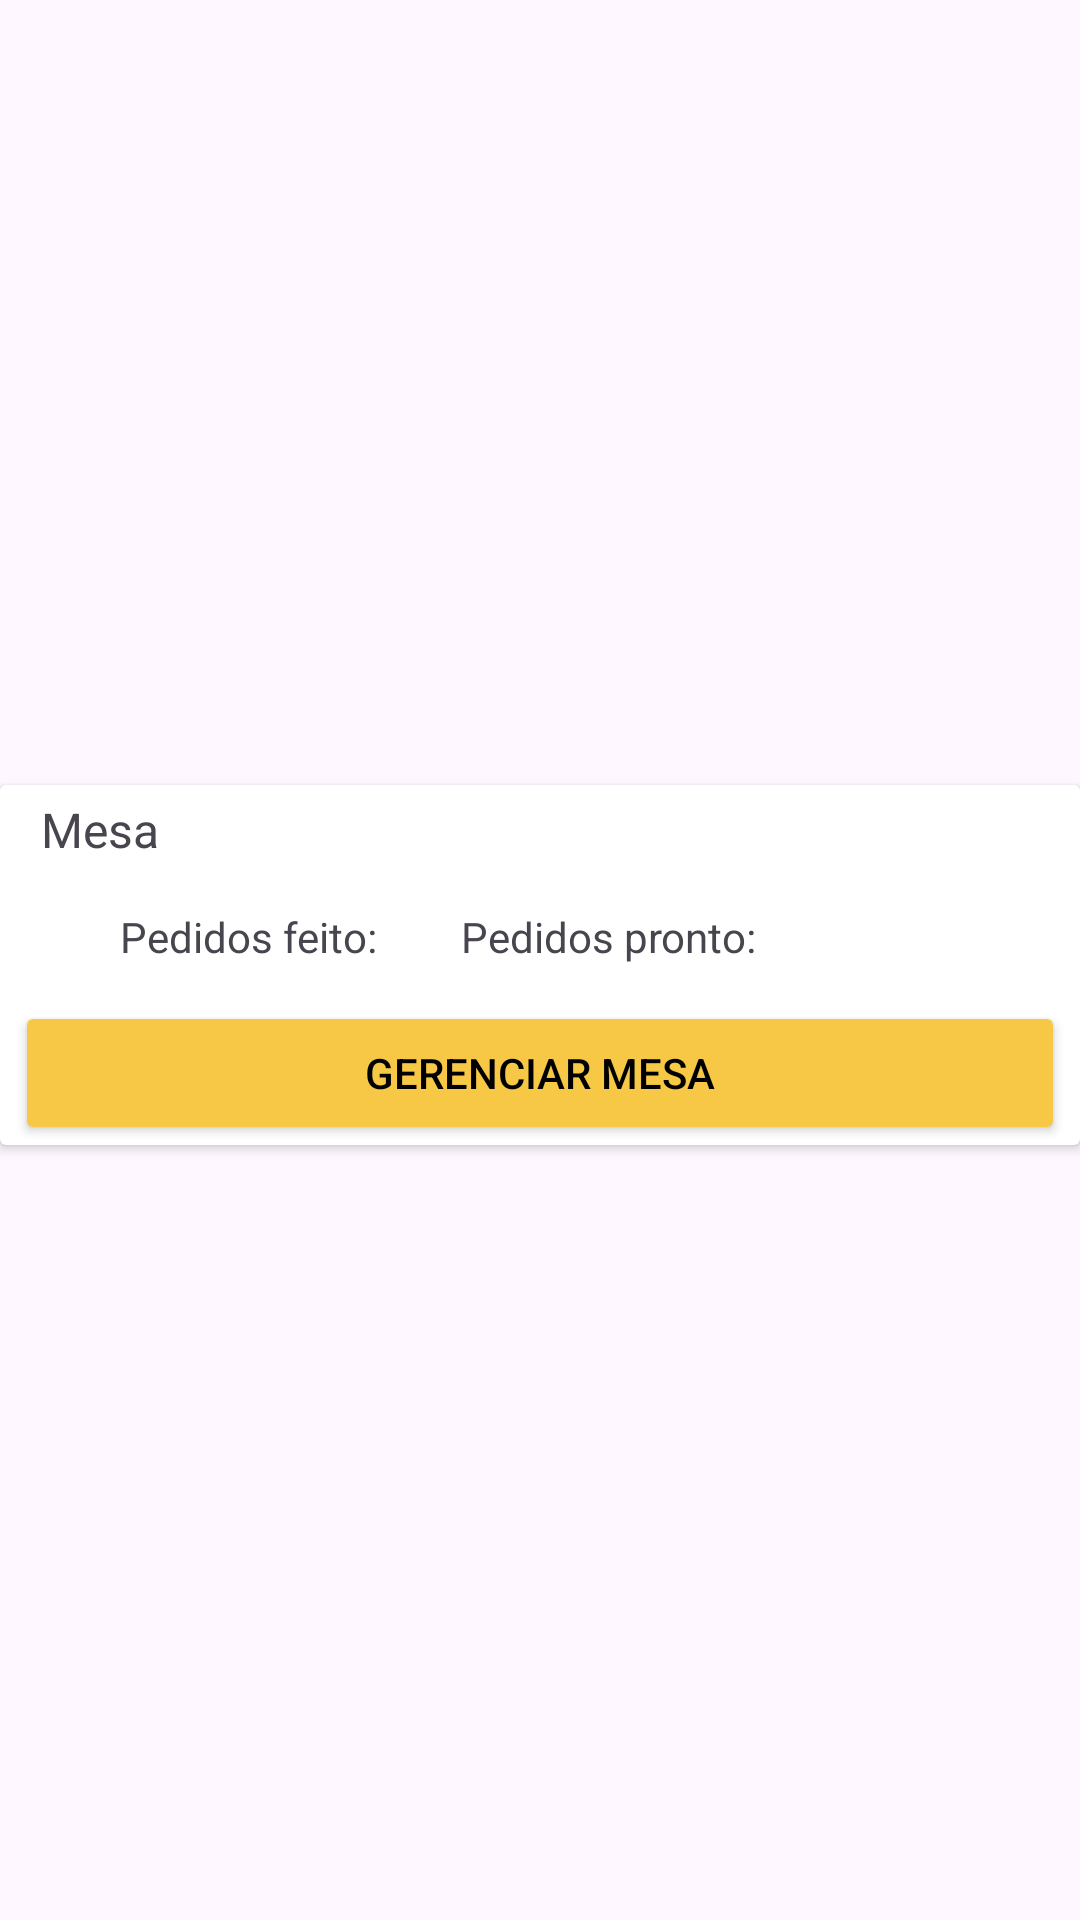

Produce the Android XML layout that renders to this screen, including the resource entries it uses.
<!-- AndroidManifest.xml: application theme Theme.ProjetoRestaurantePrime -->
<!-- res/layout/recycler_view_mesa.xml -->
<?xml version="1.0" encoding="utf-8"?>
<androidx.constraintlayout.widget.ConstraintLayout xmlns:android="http://schemas.android.com/apk/res/android"
    xmlns:app="http://schemas.android.com/apk/res-auto"
    xmlns:tools="http://schemas.android.com/tools"
    android:layout_width="match_parent"
    android:layout_height="120dp"
    android:textAlignment="textStart">

    <androidx.cardview.widget.CardView
        android:id="@+id/cardView"
        android:layout_width="match_parent"
        android:layout_height="wrap_content"
        android:layout_marginTop="10px"
        app:layout_constraintBottom_toBottomOf="parent"
        app:layout_constraintEnd_toEndOf="parent"
        app:layout_constraintStart_toStartOf="parent"
        app:layout_constraintTop_toTopOf="parent">

        <androidx.constraintlayout.widget.ConstraintLayout
            android:layout_width="match_parent"
            android:layout_height="120dp">

            <TextView
                android:id="@+id/mesaIdTextView"
                android:layout_width="wrap_content"
                android:layout_height="wrap_content"
                android:layout_marginTop="4dp"
                android:text="Mesa"
                android:textSize="16sp"
                app:layout_constraintEnd_toEndOf="parent"
                app:layout_constraintHorizontal_bias="0.043"
                app:layout_constraintStart_toStartOf="parent"
                app:layout_constraintTop_toTopOf="parent" />

            <Button
                android:id="@+id/manageButton"
                android:layout_width="350dp"
                android:layout_height="wrap_content"
                android:backgroundTint="#F7C846"
                android:text="Gerenciar Mesa"
                android:textColor="#000000"
                app:layout_constraintBottom_toBottomOf="parent"
                app:layout_constraintEnd_toEndOf="parent"
                app:layout_constraintStart_toStartOf="parent"
                app:layout_constraintTop_toTopOf="parent"
                app:layout_constraintVertical_bias="1.0" />

            <TextView
                android:id="@+id/peopleTextView"
                android:layout_width="wrap_content"
                android:layout_height="wrap_content"
                android:layout_marginStart="28dp"
                android:layout_marginTop="7dp"
                android:textAlignment="textStart"
                android:textSize="14sp"
                app:layout_constraintStart_toEndOf="@+id/mesaIdTextView"
                app:layout_constraintTop_toTopOf="parent" />

            <TextView
                android:id="@+id/ordersPlacedTextView"
                android:layout_width="wrap_content"
                android:layout_height="wrap_content"
                android:layout_marginStart="40dp"
                android:layout_marginBottom="12dp"
                android:text="Pedidos feito:"
                app:layout_constraintBottom_toTopOf="@+id/manageButton"
                app:layout_constraintStart_toStartOf="parent" />

            <TextView
                android:id="@+id/readyOrdersTextView"
                android:layout_width="wrap_content"
                android:layout_height="wrap_content"
                android:layout_marginEnd="108dp"
                android:layout_marginBottom="12dp"
                android:text="Pedidos pronto:"
                app:layout_constraintBottom_toTopOf="@+id/manageButton"
                app:layout_constraintEnd_toEndOf="parent" />

            <TextView
                android:id="@+id/numbersOrdersPlacedTextView"
                android:layout_width="57dp"
                android:layout_height="15dp"
                android:layout_marginStart="11dp"
                android:layout_marginEnd="109dp"
                android:layout_marginBottom="16dp"
                app:layout_constraintBottom_toTopOf="@+id/manageButton"
                app:layout_constraintEnd_toEndOf="@+id/readyOrdersTextView"
                app:layout_constraintStart_toEndOf="@+id/ordersPlacedTextView" />

            <TextView
                android:id="@+id/numbersReadyOrdersTextView"
                android:layout_width="wrap_content"
                android:layout_height="wrap_content"
                android:layout_marginStart="12dp"
                android:layout_marginBottom="12dp"
                app:layout_constraintBottom_toTopOf="@+id/manageButton"
                app:layout_constraintStart_toEndOf="@+id/readyOrdersTextView" />


        </androidx.constraintlayout.widget.ConstraintLayout>
    </androidx.cardview.widget.CardView>
</androidx.constraintlayout.widget.ConstraintLayout>
<!-- resources referenced by this layout -->
<resources>
  <style name="Theme.ProjetoRestaurantePrime" parent="Base.Theme.ProjetoRestaurantePrime" />
  <style name="Base.Theme.ProjetoRestaurantePrime" parent="Theme.Material3.DayNight.NoActionBar">
          
          
      </style>
</resources>
